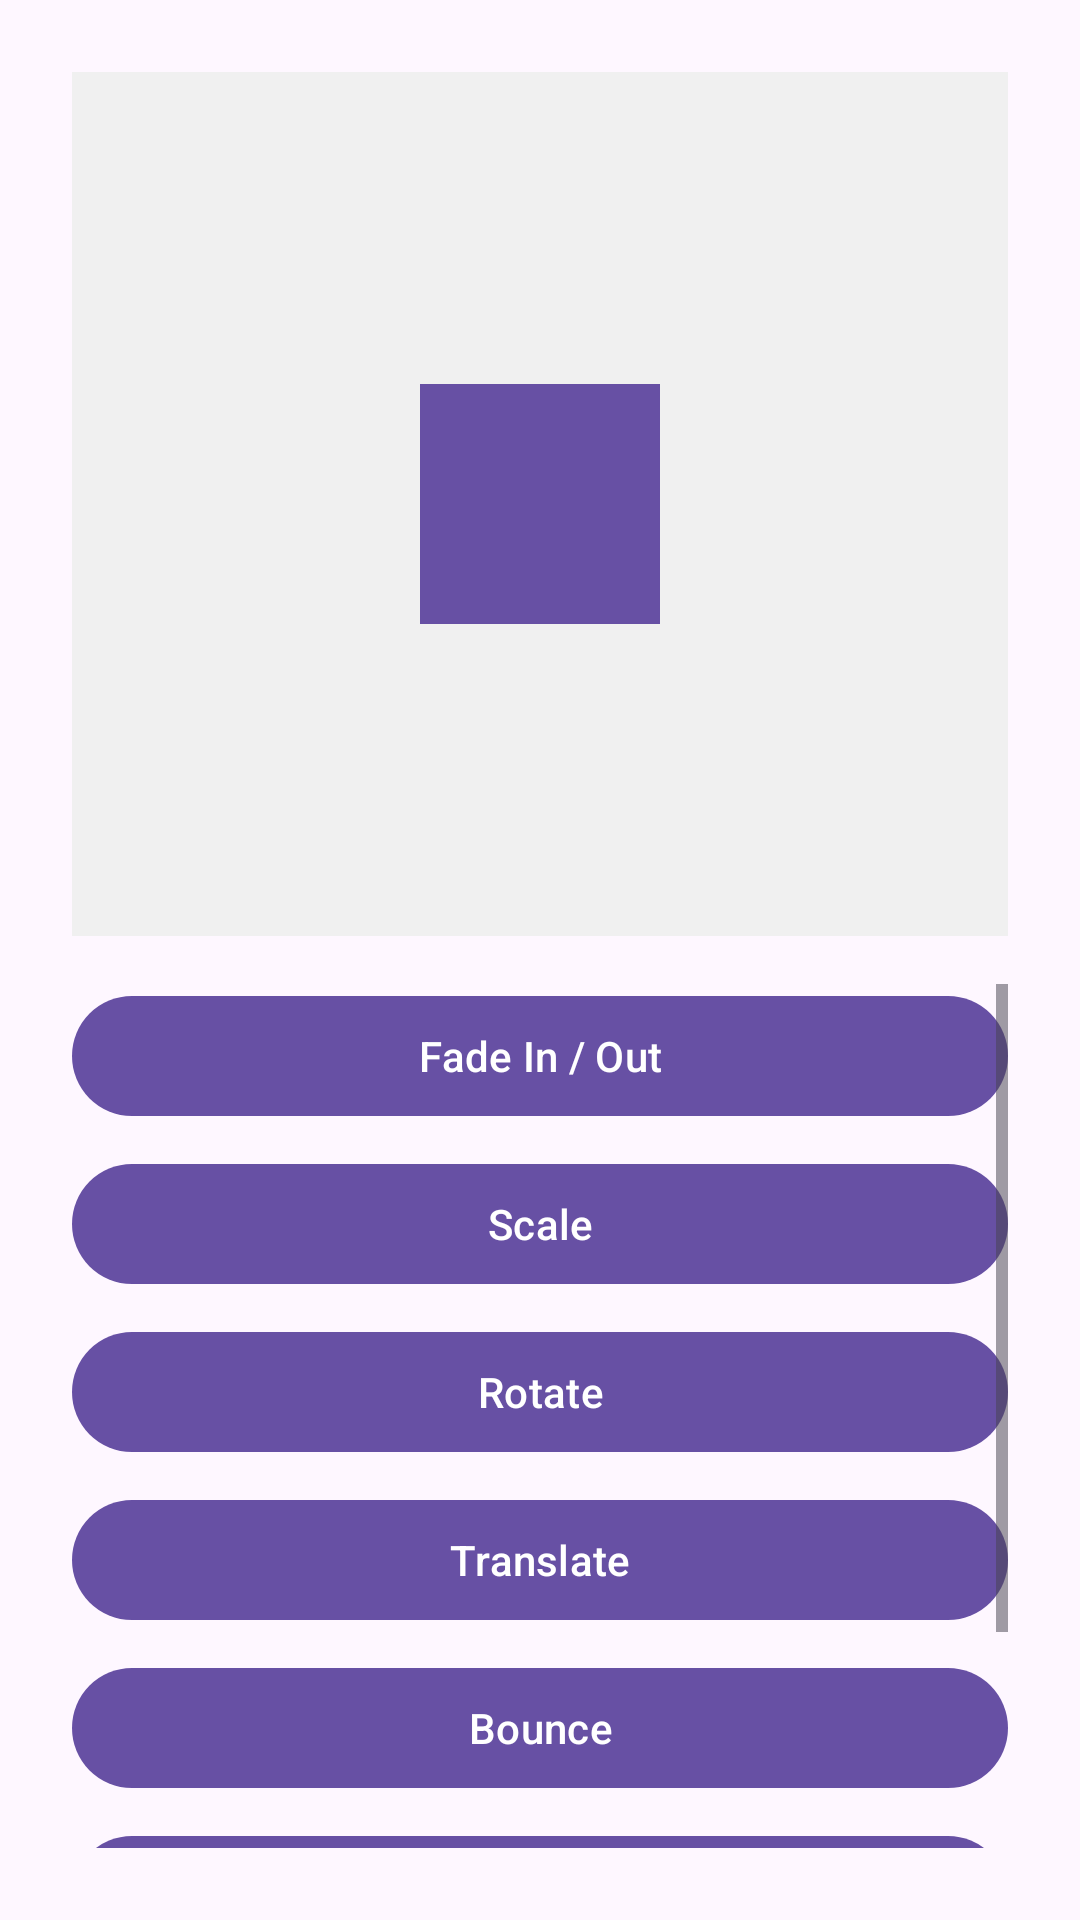

The Android layout XML behind this screen, and the referenced resources:
<!-- AndroidManifest.xml: application theme Theme.EmbeddedFlutter -->
<!-- res/layout/activity_animation.xml -->
<?xml version="1.0" encoding="utf-8"?>
<LinearLayout xmlns:android="http://schemas.android.com/apk/res/android"
    android:layout_width="match_parent"
    android:layout_height="match_parent"
    android:orientation="vertical"
    android:padding="24dp">

    
    <FrameLayout
        android:layout_width="match_parent"
        android:layout_height="0dp"
        android:layout_weight="1"
        android:background="#F0F0F0">

        <View
            android:id="@+id/animated_box"
            android:layout_width="80dp"
            android:layout_height="80dp"
            android:layout_gravity="center"
            android:background="#6750A4" />

    </FrameLayout>

    
    <ScrollView
        android:layout_width="match_parent"
        android:layout_height="0dp"
        android:layout_weight="1"
        android:layout_marginTop="16dp">

        <LinearLayout
            android:layout_width="match_parent"
            android:layout_height="wrap_content"
            android:orientation="vertical">

            <com.google.android.material.button.MaterialButton
                android:id="@+id/btn_fade"
                android:layout_width="match_parent"
                android:layout_height="wrap_content"
                android:text="Fade In / Out" />

            <com.google.android.material.button.MaterialButton
                android:id="@+id/btn_scale"
                android:layout_width="match_parent"
                android:layout_height="wrap_content"
                android:layout_marginTop="8dp"
                android:text="Scale" />

            <com.google.android.material.button.MaterialButton
                android:id="@+id/btn_rotate"
                android:layout_width="match_parent"
                android:layout_height="wrap_content"
                android:layout_marginTop="8dp"
                android:text="Rotate" />

            <com.google.android.material.button.MaterialButton
                android:id="@+id/btn_translate"
                android:layout_width="match_parent"
                android:layout_height="wrap_content"
                android:layout_marginTop="8dp"
                android:text="Translate" />

            <com.google.android.material.button.MaterialButton
                android:id="@+id/btn_bounce"
                android:layout_width="match_parent"
                android:layout_height="wrap_content"
                android:layout_marginTop="8dp"
                android:text="Bounce" />

            <com.google.android.material.button.MaterialButton
                android:id="@+id/btn_color"
                android:layout_width="match_parent"
                android:layout_height="wrap_content"
                android:layout_marginTop="8dp"
                android:text="Color Shift" />

            <com.google.android.material.button.MaterialButton
                android:id="@+id/btn_reset"
                android:layout_width="match_parent"
                android:layout_height="wrap_content"
                android:layout_marginTop="8dp"
                android:text="Reset"
                app:backgroundTint="@color/material_dynamic_neutral50"
                xmlns:app="http://schemas.android.com/apk/res-auto" />

        </LinearLayout>
    </ScrollView>

</LinearLayout>
<!-- resources referenced by this layout -->
<resources>
  <style name="Theme.EmbeddedFlutter" parent="Base.Theme.EmbeddedFlutter" />
  <style name="Base.Theme.EmbeddedFlutter" parent="Theme.Material3.DayNight.NoActionBar">
          
          
      </style>
</resources>
